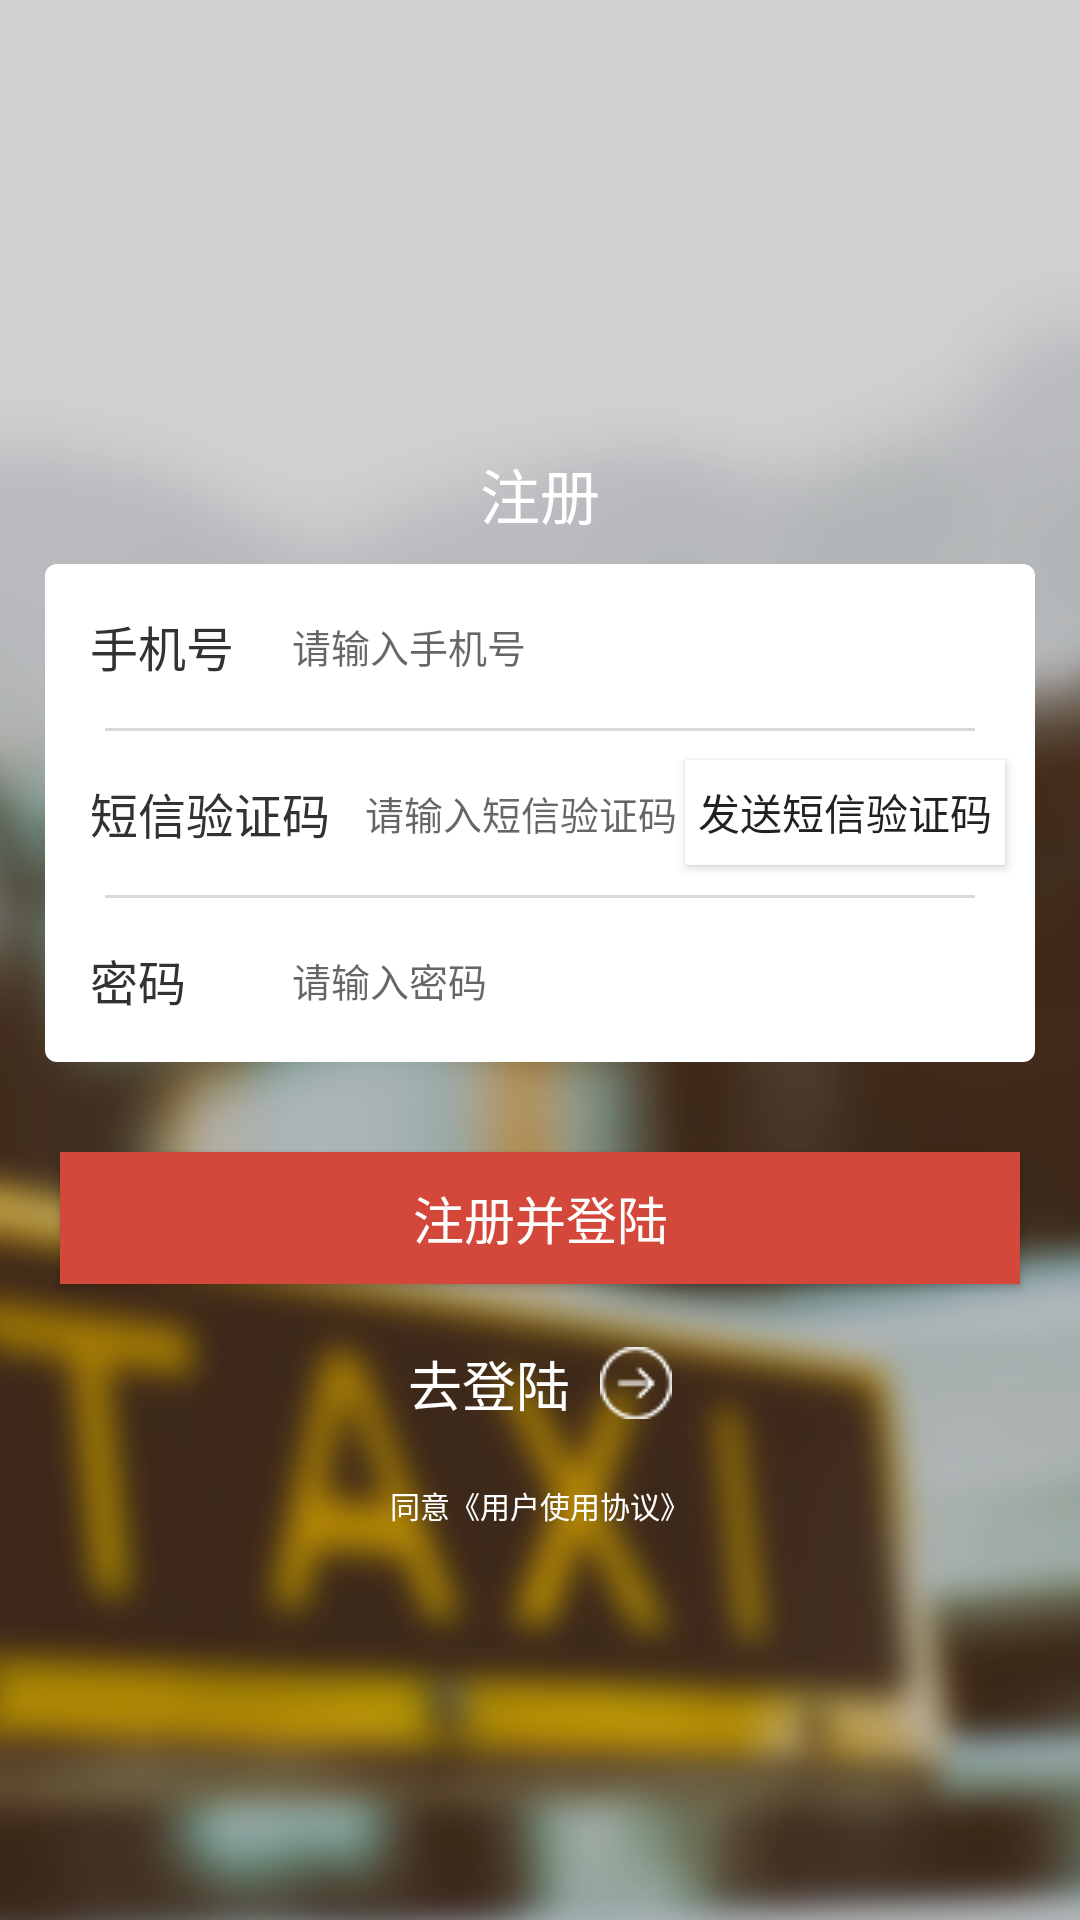

Write the Android layout XML for this screen, with the resource values it uses.
<!-- AndroidManifest.xml: application theme Theme.AppCompat.Light.NoActionBar -->
<!-- res/layout/activity_regist.xml -->
<?xml version="1.0" encoding="utf-8"?>
<RelativeLayout xmlns:android="http://schemas.android.com/apk/res/android"
    xmlns:app="http://schemas.android.com/apk/res-auto"
    xmlns:tools="http://schemas.android.com/tools"
    android:layout_width="match_parent"
    android:layout_height="match_parent"
    android:background="@drawable/beij"
    tools:context="com.bibinet.driver.activity.MainActivity">
<ImageView
    android:id="@+id/userphoto"
    android:layout_width="93dp"
    android:layout_height="93dp"
    android:layout_marginTop="32dp"
    android:background="@mipmap/ic_launcher_round"
    android:layout_centerHorizontal="true"/>
<TextView
    android:layout_width="wrap_content"
    android:layout_height="wrap_content"
    android:layout_marginTop="25dp"
    android:layout_below="@id/userphoto"
    android:text="@string/rigest"
    android:textSize="20sp"
    android:textColor="#FFFFFF"
    android:layout_centerHorizontal="true"/>
<LinearLayout
    android:id="@+id/rigestrange"
    android:layout_width="match_parent"
    android:layout_height="166dp"
    android:layout_marginTop="188dp"
    android:orientation="vertical"
    android:layout_marginLeft="15dp"
    android:layout_marginRight="15dp"
    android:background="@drawable/range_circle"
    >
<LinearLayout
    android:layout_width="match_parent"
    android:layout_height="0dp"
    android:layout_weight="1"
    android:orientation="horizontal">
    <TextView
        android:layout_width="0dp"
        android:layout_weight="1"
        android:layout_height="wrap_content"
        android:layout_gravity="center"
        android:paddingLeft="15dp"
        android:textColor="#323232"
        android:textSize="16sp"
        android:text="@string/phonenumber"/>

    <EditText
        android:id="@+id/editText"
        android:layout_width="0dp"
        android:layout_height="wrap_content"
        android:layout_gravity="center"
        android:layout_weight="3"
        android:background="@null"
        android:hint="@string/writephonenumb"
        android:textSize="13sp" />

</LinearLayout>
    <View
        android:layout_width="match_parent"
        android:layout_height="1dp"
        android:background="#d9d9d9"
        android:layout_marginLeft="20dp"
        android:layout_marginRight="20dp"
        />
<LinearLayout
    android:layout_width="match_parent"
    android:layout_height="0dp"
    android:layout_weight="1"
    android:orientation="horizontal">
    <TextView
        android:layout_width="0dp"
        android:layout_weight="3"
        android:layout_height="wrap_content"
        android:layout_gravity="center"
        android:paddingLeft="15dp"
        android:textColor="#323232"
        android:textSize="16sp"
        android:text="@string/phonecode"/>
    <EditText
        android:layout_width="0dp"
        android:layout_height="wrap_content"
        android:hint="@string/writephonecode"
        android:background="@null"
        android:textSize="13sp"
        android:layout_gravity="center"
        android:layout_weight="3"/>
    <Button
        android:layout_width="0dp"
        android:layout_weight="3"
        android:layout_height="35dp"
        android:background="@drawable/range_button"
        android:layout_marginRight="10dp"
        android:text="@string/sendcode"
        android:layout_gravity="center"/>
</LinearLayout>
    <View
        android:layout_width="match_parent"
        android:layout_height="1dp"
        android:background="#d9d9d9"
        android:layout_marginLeft="20dp"
        android:layout_marginRight="20dp"
        />
<LinearLayout
    android:layout_width="match_parent"
    android:layout_height="0dp"
    android:layout_weight="1"
    android:orientation="horizontal">
    <TextView
        android:layout_width="0dp"
        android:layout_weight="1"
        android:layout_height="wrap_content"
        android:layout_gravity="center"
        android:paddingLeft="15dp"
        android:textColor="#323232"
        android:textSize="16sp"
        android:text="@string/password"/>
    <EditText
        android:layout_width="0dp"
        android:layout_height="wrap_content"
        android:hint="@string/writepassword"
        android:background="@null"
        android:textSize="13sp"
        android:layout_gravity="center"
        android:layout_weight="3"/>
</LinearLayout>
</LinearLayout>
    <Button
        android:id="@+id/regist"
        style="@style/ButtonStyle"
        android:layout_below="@id/rigestrange"
        android:background="#D3483A"
        android:layout_marginTop="30dp"
        android:text="@string/rigestandlogin"
       />
<TextView
    android:id="@+id/tologin"
    android:layout_width="wrap_content"
    android:layout_height="wrap_content"
    android:textSize="18sp"
    android:textColor="#FFFFFF"
    android:layout_below="@id/regist"
    android:layout_marginTop="20dp"
    android:layout_centerHorizontal="true"
    android:drawableRight="@drawable/zhuce"
    android:drawablePadding="10dp"
    android:text="@string/tologin"/>

    <LinearLayout
        android:id="@+id/userprotocol"
        android:layout_width="wrap_content"
        android:layout_height="wrap_content"
        android:layout_below="@id/tologin"
        android:layout_marginTop="20dp"
        android:layout_centerHorizontal="true"
        android:orientation="horizontal" >

        <TextView
            android:layout_width="wrap_content"
            android:layout_height="wrap_content"
            android:text="同意《"
            android:textColor="#FFFFFF"
            android:textSize="10sp" />

        <TextView
            android:layout_width="wrap_content"
            android:layout_height="wrap_content"
            android:text="用户使用协议"
            android:textColor="#FFFFFF"
            android:textSize="10sp" />

        <TextView
            android:layout_width="wrap_content"
            android:layout_height="wrap_content"
            android:text="》"
            android:textColor="#FFFFFF"
            android:textSize="10sp" />
    </LinearLayout>
</RelativeLayout>
<!-- resources referenced by this layout -->
<resources>
  <!-- drawable beij: png bitmap (drawable, 360479 bytes) -->
  <!-- drawable range_button (drawable) -->
  <?xml version="1.0" encoding="utf-8"?>
  <shape xmlns:android="http://schemas.android.com/apk/res/android" android:shape="rectangle">
  <corners android:radius="1dp"/>
  <size android:height="15dp" android:width="15dp"></size>
      <solid android:color="#FFFFFF"></solid>
      <stroke android:color="#AAAAAA"></stroke>
  </shape>
  <!-- drawable range_circle (drawable) -->
  <?xml version="1.0" encoding="utf-8"?>
  <shape xmlns:android="http://schemas.android.com/apk/res/android" android:shape="rectangle">
  <corners android:radius="4dp"/>
  <size android:height="15dp" android:width="15dp"></size>
      <solid android:color="#FFFFFF"></solid>
  </shape>
  <!-- drawable zhuce: png bitmap (drawable, 1438 bytes) -->
  <string name="password">密码</string>
  <string name="phonecode">短信验证码</string>
  <string name="phonenumber">手机号</string>
  <string name="rigest">注册</string>
  <string name="rigestandlogin">注册并登陆</string>
  <string name="sendcode">发送短信验证码</string>
  <string name="tologin">去登陆</string>
  <string name="writepassword">请输入密码</string>
  <string name="writephonecode">请输入短信验证码</string>
  <string name="writephonenumb">请输入手机号</string>
  <style name="ButtonStyle" parent="@android:style/Widget.Button">
          <item name="android:layout_width">match_parent</item>
          <item name="android:layout_height">44dp</item>
          <item name="android:layout_marginLeft">20dp</item>
          <item name="android:layout_marginRight">20dp</item>
          <item name="android:textColor">#FFFFFF</item>
          <item name="android:textSize">17sp</item>
      </style>
</resources>
